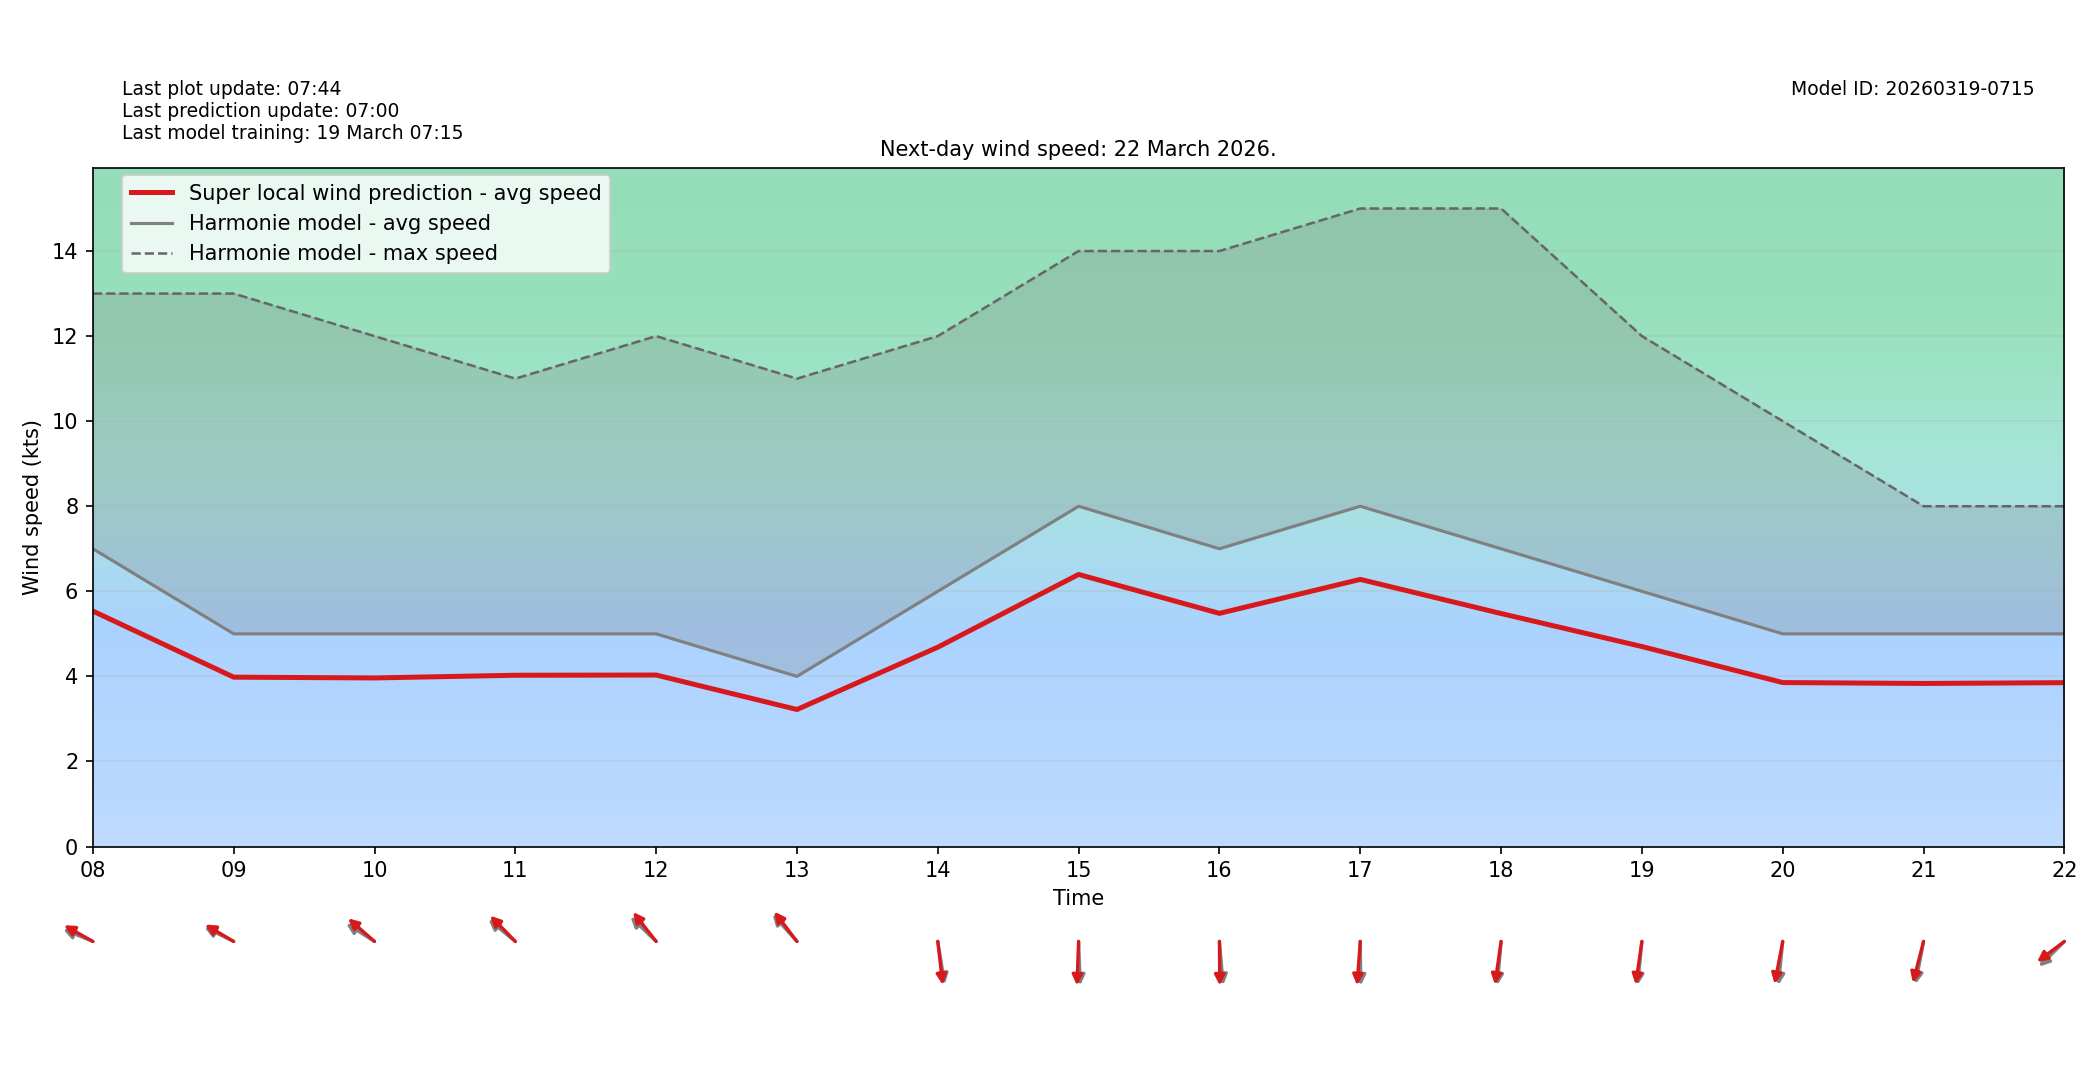

The table this chart was drawn from, first rows:
target_time_utc, hour_utc, forecast_wind_speed, lstm_pred_wind_speed, delta_speed_lstm_minus_forecast, forecast_wind_dir_deg, lstm_pred_wind_dir_deg, delta_dir_lstm_minus_forecast
2026-03-22T00:00:00Z, 00, 6.0, 4.483, -1.517, 49.0, 55.2, 6.199
2026-03-22T01:00:00Z, 01, 6.0, 4.464, -1.536, 32.0, 36.47, 4.468
2026-03-22T02:00:00Z, 02, 6.0, 4.608, -1.392, 41.0, 45.64, 4.635
2026-03-22T03:00:00Z, 03, 8.0, 6.198, -1.802, 77.0, 81.49, 4.487
2026-03-22T04:00:00Z, 04, 9.0, 7.025, -1.975, 87.0, 91.87, 4.869
2026-03-22T05:00:00Z, 05, 7.0, 5.414, -1.586, 83.0, 87.28, 4.276
2026-03-22T06:00:00Z, 06, 4.0, 3.076, -0.9237, 55.0, 61.27, 6.266
2026-03-22T07:00:00Z, 07, 6.0, 4.597, -1.403, 86.0, 89.98, 3.975
2026-03-22T08:00:00Z, 08, 7.0, 5.535, -1.465, 106.0, 111.6, 5.599
2026-03-22T09:00:00Z, 09, 5.0, 3.981, -1.019, 109.0, 112.5, 3.547
2026-03-22T10:00:00Z, 10, 5.0, 3.963, -1.037, 114.0, 121.6, 7.57
2026-03-22T11:00:00Z, 11, 5.0, 4.027, -0.9735, 120.0, 125.8, 5.811
2026-03-22T12:00:00Z, 12, 5.0, 4.031, -0.9686, 124.0, 131.8, 7.789
2026-03-22T13:00:00Z, 13, 4.0, 3.221, -0.7789, 128.0, 132.6, 4.628
2026-03-22T14:00:00Z, 14, 6.0, 4.686, -1.314, 347.0, 350.8, 3.792
2026-03-22T15:00:00Z, 15, 8.0, 6.396, -1.604, 357.0, 3.096, 6.096
2026-03-22T16:00:00Z, 16, 7.0, 5.481, -1.519, 353.0, 359.4, 6.391
2026-03-22T17:00:00Z, 17, 8.0, 6.28, -1.72, 359.0, 5.988, 6.988
2026-03-22T18:00:00Z, 18, 7.0, 5.478, -1.522, 7.0, 11.48, 4.485
2026-03-22T19:00:00Z, 19, 6.0, 4.701, -1.299, 8.0, 11.65, 3.648
2026-03-22T20:00:00Z, 20, 5.0, 3.854, -1.146, 8.0, 15.19, 7.185
2026-03-22T21:00:00Z, 21, 5.0, 3.834, -1.166, 15.0, 20.12, 5.119
2026-03-22T22:00:00Z, 22, 5.0, 3.852, -1.148, 55.0, 62.22, 7.223
2026-03-22T23:00:00Z, 23, 4.0, 3.103, -0.897, 49.0, 54.38, 5.381
